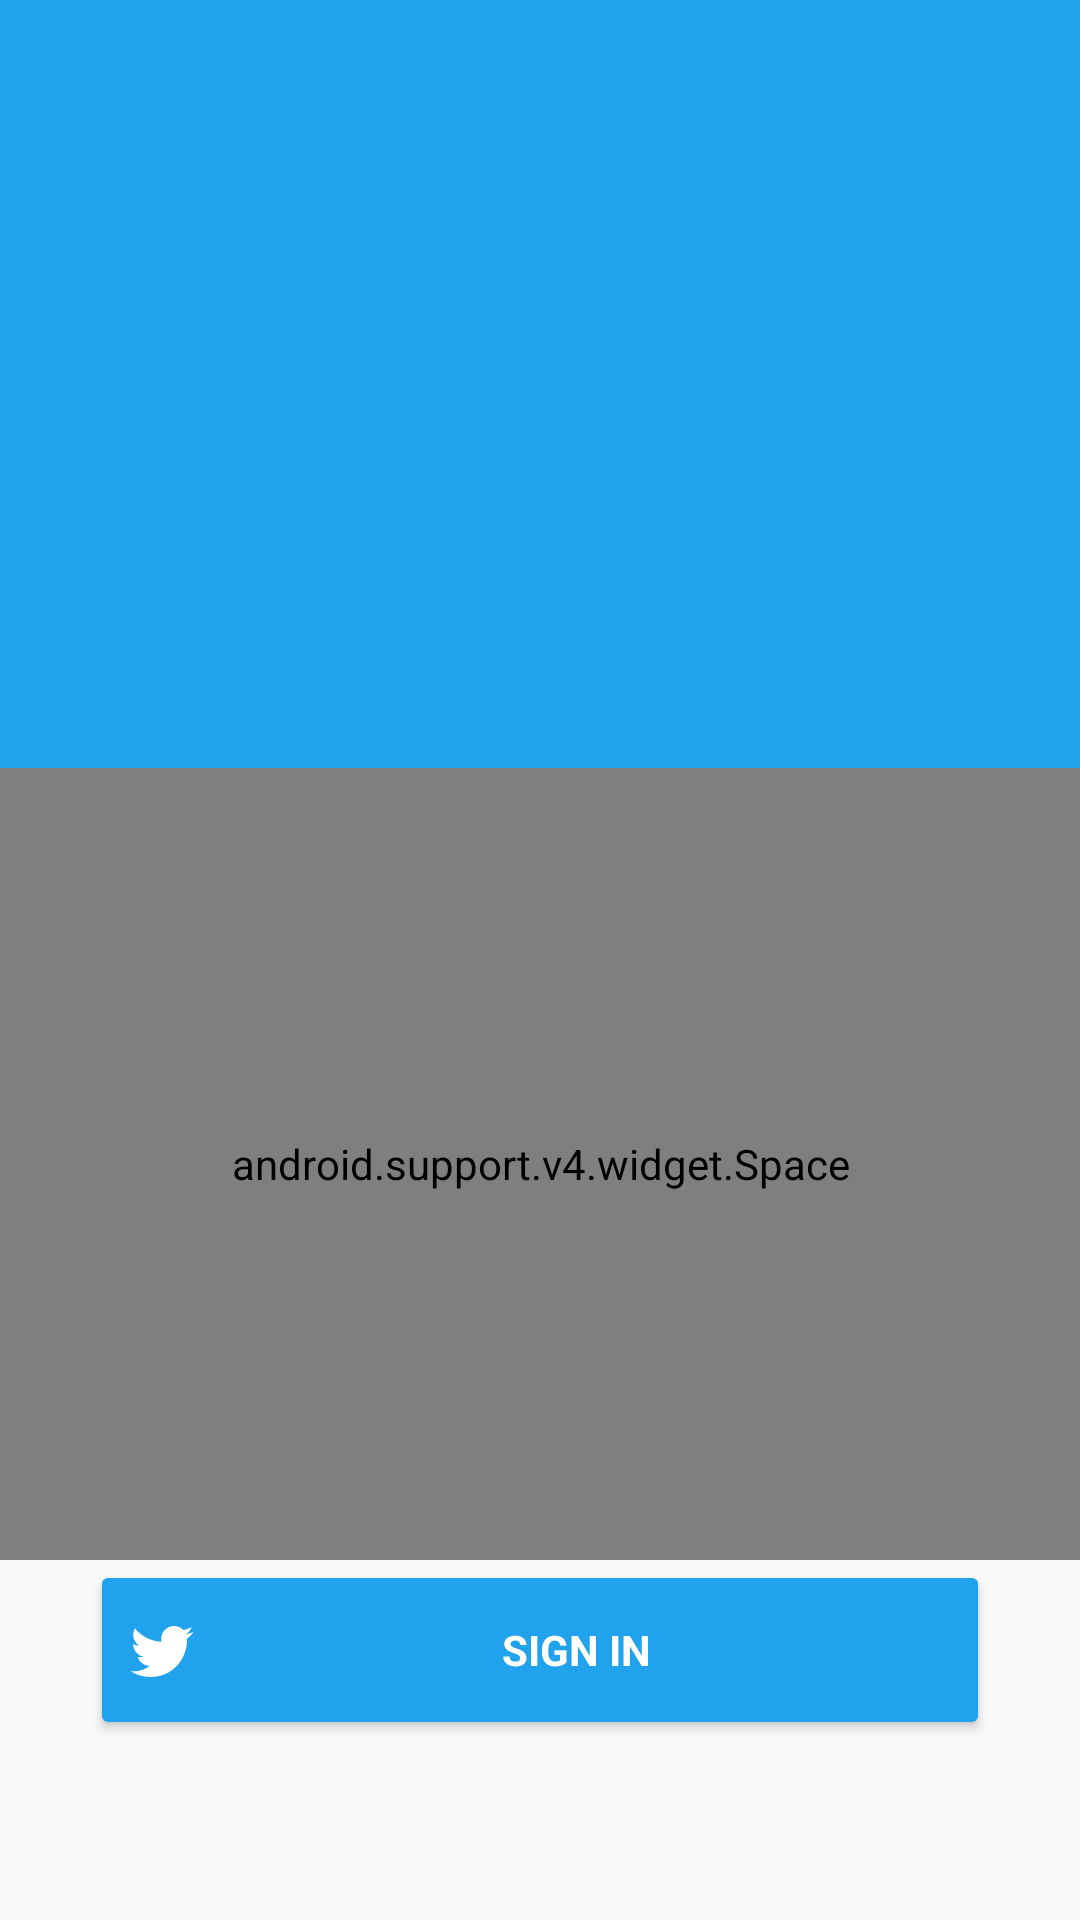

Produce the Android XML layout that renders to this screen, including the resource entries it uses.
<!-- AndroidManifest.xml: activity theme AppTheme.NoActionBar -->
<!-- res/layout/activity_login.xml -->
<LinearLayout xmlns:android="http://schemas.android.com/apk/res/android"
    xmlns:app="http://schemas.android.com/apk/res-auto"
    xmlns:tools="http://schemas.android.com/tools"
    android:layout_width="match_parent"
    android:layout_height="match_parent"
    android:gravity="center_horizontal"
    android:orientation="vertical"
    tools:context="com.example.thistweet.ui.login.LoginActivity">

    <android.support.design.widget.AppBarLayout
        android:layout_width="match_parent"
        android:layout_height="wrap_content"
        app:elevation="0dp">

        <android.support.v7.widget.Toolbar
            android:id="@+id/toolbar"
            android:layout_width="match_parent"
            android:layout_height="wrap_content"
            android:background="@color/colorPrimary"
            android:minHeight="?attr/actionBarSize"
            app:titleTextColor="@android:color/white" />
    </android.support.design.widget.AppBarLayout>

    <ImageView
        android:layout_width="match_parent"
        android:layout_height="200dp"
        android:background="@color/colorPrimary"
        android:src="@drawable/graphic_twitter_logo" />

    <android.support.v4.widget.Space
        android:layout_width="match_parent"
        android:layout_height="0dp"
        android:layout_weight="1" />

    <Button
        android:id="@+id/button_sign_in"
        style="?android:textAppearanceSmall"
        android:layout_width="match_parent"
        android:layout_height="wrap_content"
        android:layout_gravity="center"
        android:layout_marginBottom="60dp"
        android:layout_marginLeft="30dp"
        android:layout_marginRight="30dp"
        android:backgroundTint="@color/colorPrimary"
        android:drawableLeft="@drawable/ic_twitter"
        android:minHeight="60dp"
        android:text="@string/sign_in"
        android:textColor="@android:color/white"
        android:textStyle="bold" />
</LinearLayout>
<!-- resources referenced by this layout -->
<resources>
  <color name="colorPrimary">#21a2ed</color>
  <!-- drawable ic_twitter (drawable) -->
  <vector xmlns:android="http://schemas.android.com/apk/res/android"
      android:height="24dp"
      android:width="24dp"
      android:viewportWidth="24"
      android:viewportHeight="24">
      <path android:fillColor="@android:color/white" android:pathData="M22.46,6C21.69,6.35 20.86,6.58 20,6.69C20.88,6.16 21.56,5.32 21.88,4.31C21.05,4.81 20.13,5.16 19.16,5.36C18.37,4.5 17.26,4 16,4C13.65,4 11.73,5.92 11.73,8.29C11.73,8.63 11.77,8.96 11.84,9.27C8.28,9.09 5.11,7.38 3,4.79C2.63,5.42 2.42,6.16 2.42,6.94C2.42,8.43 3.17,9.75 4.33,10.5C3.62,10.5 2.96,10.3 2.38,10C2.38,10 2.38,10 2.38,10.03C2.38,12.11 3.86,13.85 5.82,14.24C5.46,14.34 5.08,14.39 4.69,14.39C4.42,14.39 4.15,14.36 3.89,14.31C4.43,16 6,17.26 7.89,17.29C6.43,18.45 4.58,19.13 2.56,19.13C2.22,19.13 1.88,19.11 1.54,19.07C3.44,20.29 5.7,21 8.12,21C16,21 20.33,14.46 20.33,8.79C20.33,8.6 20.33,8.42 20.32,8.23C21.16,7.63 21.88,6.87 22.46,6Z" />
  </vector>
  <string name="sign_in">Sign in</string>
  <style name="AppTheme.NoActionBar" parent="AppTheme">
          <item name="windowActionBar">false</item>
          <item name="windowNoTitle">true</item>
      </style>
  <style name="AppTheme" parent="Base.V0.AppTheme" />
  <style name="Base.V0.AppTheme" parent="Theme.AppCompat.Light.DarkActionBar">
          <item name="colorPrimary">@color/colorPrimary</item>
          <item name="colorPrimaryDark">@color/colorPrimaryDark</item>
          <item name="colorAccent">@color/colorAccent</item>
      </style>
  <color name="colorPrimaryDark">#1976D2</color>
  <color name="colorAccent">#21a2ed</color>
</resources>
